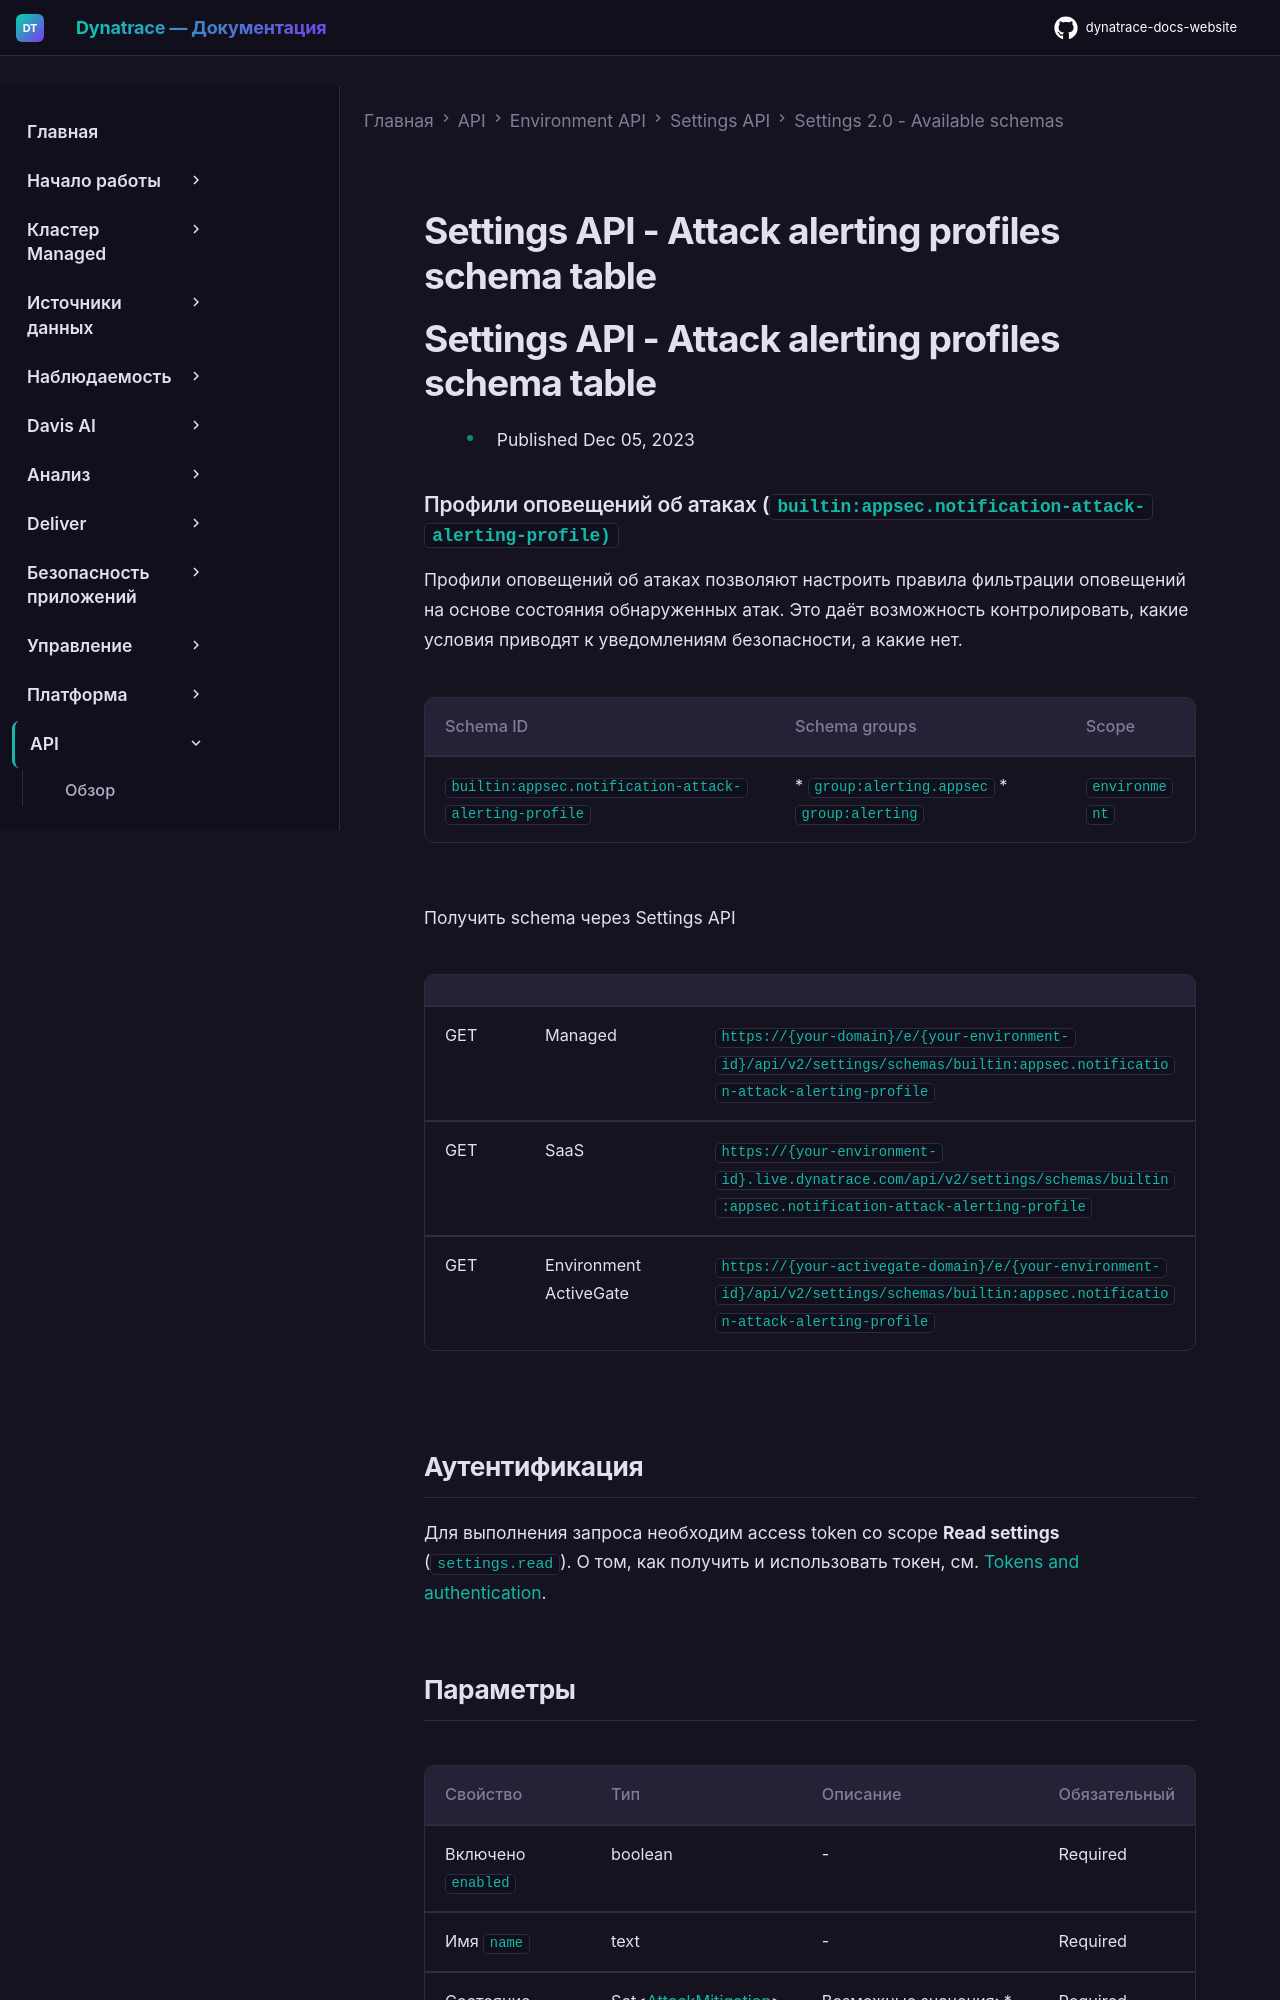

repository: Yerkebulan-Ardabayev/dynatrace-docs-website · page: managed-ru/dynatrace-api/environment-api/settings/schemas/builtin-appsec-notification-attack-alerting-profile/index.html · generator: mkdocs

---
title: Settings API - Attack alerting profiles schema table
source: https://docs.dynatrace.com/managed/dynatrace-api/environment-api/settings/schemas/builtin-appsec-notification-attack-alerting-profile
scraped: 2026-05-12T11:43:31.328081
---

# Settings API - Attack alerting profiles schema table

# Settings API - Attack alerting profiles schema table

* Published Dec 05, 2023

### Профили оповещений об атаках (`builtin:appsec.notification-attack-alerting-profile)`

Профили оповещений об атаках позволяют настроить правила фильтрации оповещений на основе состояния обнаруженных атак. Это даёт возможность контролировать, какие условия приводят к уведомлениям безопасности, а какие нет.

| Schema ID | Schema groups | Scope |
| --- | --- | --- |
| `builtin:appsec.notification-attack-alerting-profile` | * `group:alerting.appsec` * `group:alerting` | `environment` |

Получить schema через Settings API

|  |  |  |
| --- | --- | --- |
| GET | Managed | `https://{your-domain}/e/{your-environment-id}/api/v2/settings/schemas/builtin:appsec.notification-attack-alerting-profile` |
| GET | SaaS | `https://{your-environment-id}.live.dynatrace.com/api/v2/settings/schemas/builtin:appsec.notification-attack-alerting-profile` |
| GET | Environment ActiveGate | `https://{your-activegate-domain}/e/{your-environment-id}/api/v2/settings/schemas/builtin:appsec.notification-attack-alerting-profile` |

## Аутентификация

Для выполнения запроса необходим access token со scope **Read settings** (`settings.read`). О том, как получить и использовать токен, см. [Tokens and authentication](/managed/discover-dynatrace/references/dynatrace-api/basics/dynatrace-api-authentication).
